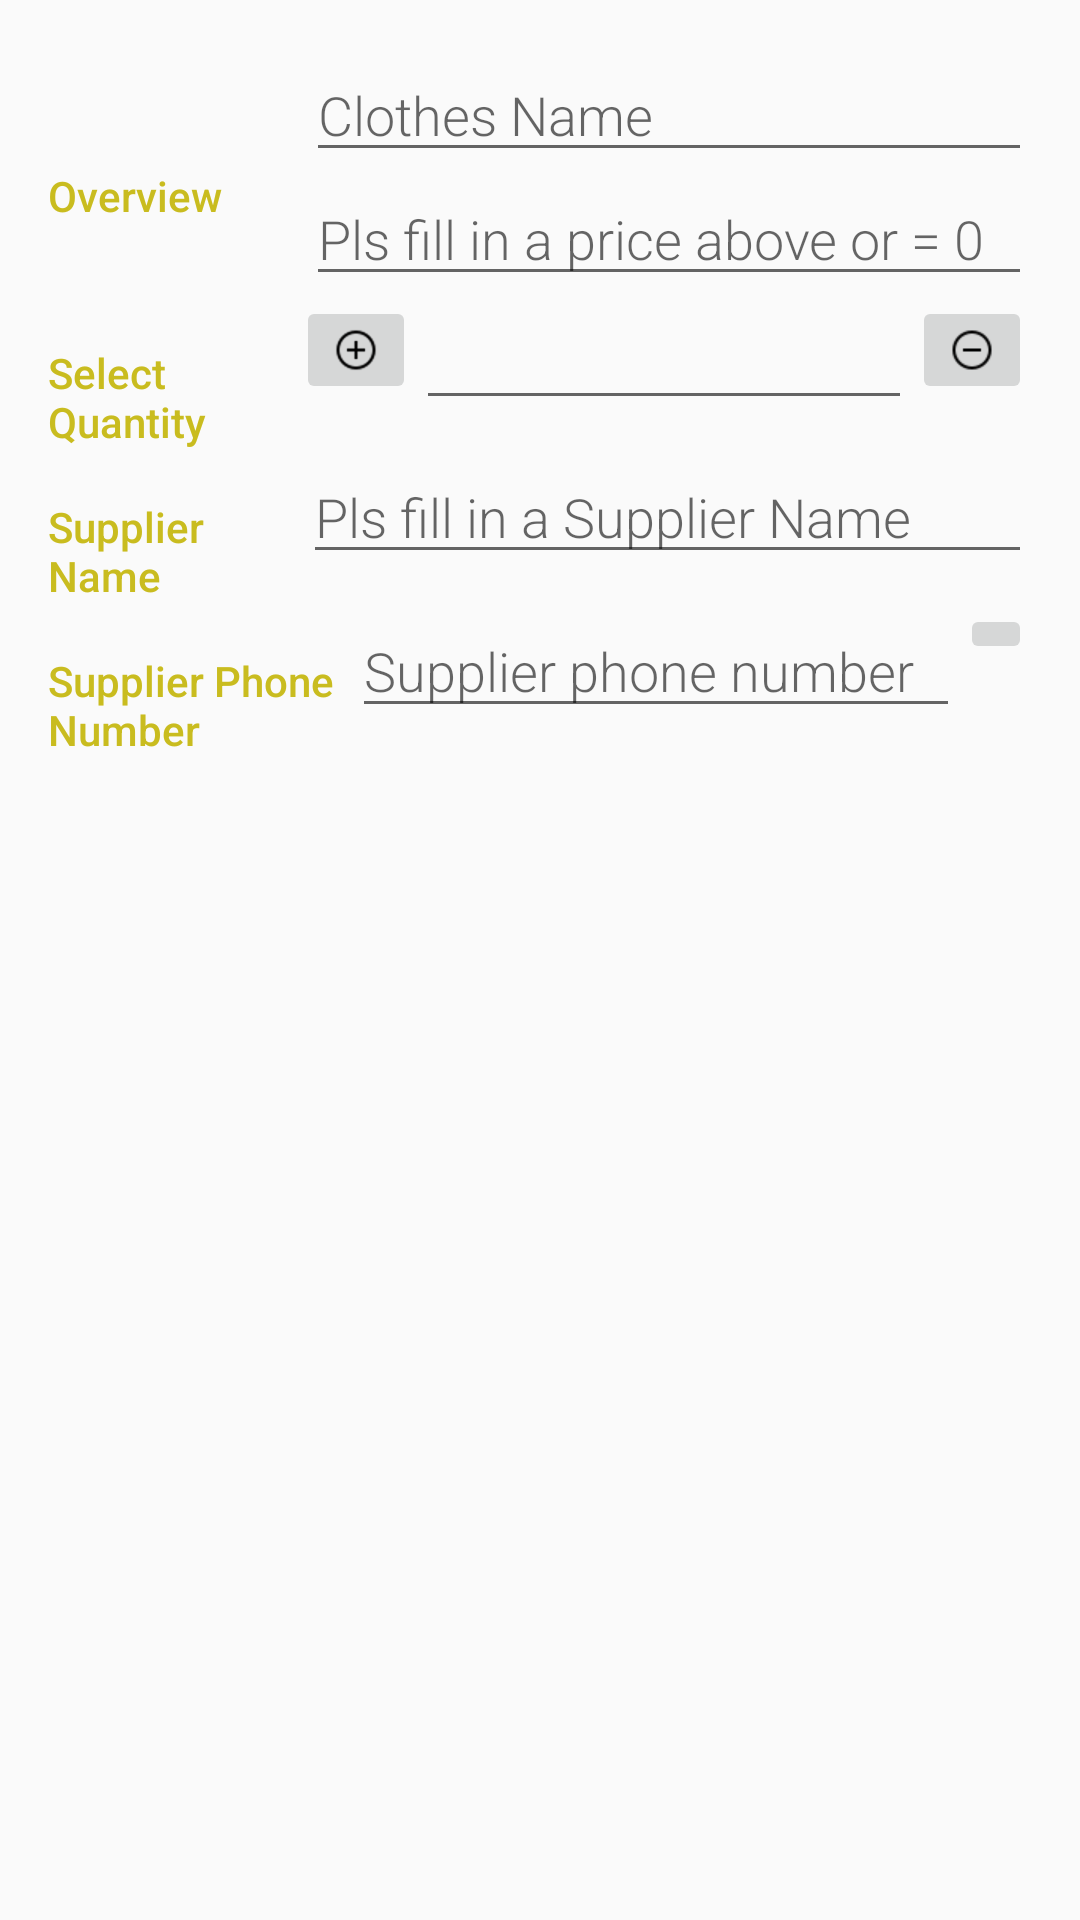

Android layout source for this screen:
<!-- AndroidManifest.xml: application theme AppTheme -->
<!-- res/layout/activity_editor.xml -->
<?xml version="1.0" encoding="utf-8"?>
<LinearLayout xmlns:android="http://schemas.android.com/apk/res/android"
    xmlns:tools="http://schemas.android.com/tools"
    android:layout_width="match_parent"
    android:layout_height="match_parent"
    android:orientation="vertical"
    android:padding="16dp"
    tools:context=".EditorActivity">

    

    <LinearLayout
        android:layout_width="match_parent"
        android:layout_height="wrap_content"
        android:orientation="horizontal">

        
        <TextView
            style="@style/textViewInfoStyle"
            android:text="@string/category_overview" />

        
        <LinearLayout
            android:layout_width="0dp"
            android:layout_height="wrap_content"
            android:layout_weight="3"
            android:orientation="vertical"
            android:paddingLeft="4dp">

            
            <EditText
                android:id="@+id/edit_product_name"
                style="@style/EditorFieldStyle2"
                android:hint="@string/hint_for_product_name_editor"
                android:inputType="textCapWords" />

            
            <EditText
                android:id="@+id/edit_price_field"
                style="@style/EditorFieldStyle2"
                android:hint="@string/hint_for_the_price_editor_field"
                android:inputType="numberDecimal" />

        </LinearLayout>

    </LinearLayout>

    
    <LinearLayout style="@style/LinearLayoutContainer"
        >

        <TextView
            style="@style/textViewInfoStyle"
            android:text="@string/quantity_text_view_info" />

        <ImageButton
            android:id="@+id/edit_quantity_increase"
            android:layout_width="wrap_content"
            android:layout_height="wrap_content"
            android:src="@drawable/plus_quantity_button_image"/>

        <EditText
            android:id="@+id/edit_clothes_quantity"
            style="@style/EditorFieldStyle"
            android:inputType="number"
            android:gravity="center_horizontal" />

        <ImageButton
            android:id="@+id/edit_quantity_decrease"
            android:layout_width="wrap_content"
            android:layout_height="wrap_content"
            android:src="@drawable/minus_quantity_button_image"
            />


    </LinearLayout>

    <LinearLayout
       style="@style/LinearLayoutContainer">

        <TextView
            style="@style/textViewInfoStyle"
            android:layout_width="4dp"
            android:layout_weight="1"
            android:text="@string/supplier_name_info" />

        <EditText
            android:id="@+id/edit_supplier_name_text_field"
            style="@style/EditorFieldStyle"
            android:layout_weight="3"
            android:hint="@string/hint_for_supplier_name" />

    </LinearLayout>

    
    <LinearLayout
        style="@style/LinearLayoutContainer">

        <TextView
           style="@style/textViewInfoStyle"
            android:text="@string/supplier_phone_number"/>

        <EditText
            android:id="@+id/edit_phone_text_field"
            style="@style/EditorFieldStyle"
            android:layout_weight="2"
            android:hint="@string/hint_for_the_supplier_phone_number"
            android:inputType="phone"/>

        <ImageButton
            android:id="@+id/call_supplier_phone_button"
            android:layout_width="wrap_content"
            android:layout_height="wrap_content"
            android:src="@drawable/ic_call_supplier_button"/>

    </LinearLayout>




</LinearLayout>
<!-- resources referenced by this layout -->
<resources>
  <!-- drawable minus_quantity_button_image: png bitmap (drawable-mdpi, 262 bytes) -->
  <!-- drawable plus_quantity_button_image: png bitmap (drawable-hdpi, 476 bytes) -->
  <string name="category_overview">Overview</string>
  <string name="hint_for_product_name_editor">Clothes Name</string>
  <string name="hint_for_supplier_name">Pls fill in a Supplier Name</string>
  <string name="hint_for_the_price_editor_field">Pls fill in a price above or = 0</string>
  <string name="hint_for_the_supplier_phone_number">Supplier phone number</string>
  <string name="quantity_text_view_info">Select Quantity</string>
  <string name="supplier_name_info">Supplier Name</string>
  <string name="supplier_phone_number">Supplier Phone Number</string>
  <style name="EditorFieldStyle">
          <item name="android:layout_height">wrap_content</item>
          <item name="android:layout_width">0dp</item>
          <item name="android:fontFamily">sans-serif-light</item>
          <item name="android:layout_weight">2</item>
          <item name="android:textAppearance">?android:textAppearanceMedium</item>
      </style>
  <style name="EditorFieldStyle2">
          <item name="android:layout_height">wrap_content</item>
          <item name="android:layout_width">match_parent</item>
          <item name="android:fontFamily">sans-serif-light</item>
          <item name="android:textAppearance">?android:textAppearanceMedium</item>
      </style>
  <style name="LinearLayoutContainer">
          <item name="android:layout_width">match_parent</item>
          <item name="android:layout_height">wrap_content</item>
          <item name="android:orientation">horizontal</item>
      </style>
  <style name="textViewInfoStyle">
          <item name="android:layout_height">wrap_content</item>
          <item name="android:layout_width">0dp</item>
          <item name="android:layout_weight">1</item>
          <item name="android:layout_gravity">center_vertical</item>
          <item name="android:paddingTop">16dp</item>
          <item name="android:textColor">@color/colorAccent</item>
          <item name="android:fontFamily">sans-serif-medium</item>
          <item name="android:textAppearance">?android:textAppearanceSmall</item>
      </style>
  <style name="AppTheme" parent="Theme.AppCompat.Light">
          
          <item name="colorPrimary">@color/colorPrimary</item>
          <item name="colorPrimaryDark">@color/colorPrimaryDark</item>
          <item name="colorAccent">@color/colorAccent</item>
      </style>
  <color name="colorAccent">#c9bc1f</color>
  <color name="colorPrimary">#ffee58</color>
  <color name="colorPrimaryDark">#ffff8b</color>
</resources>
